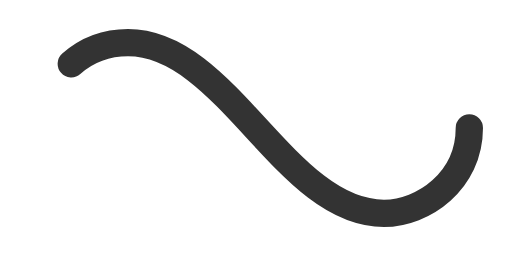
t = 0.00 s
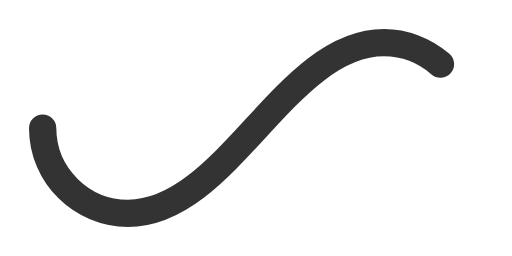
t = 0.50 s
t = 1.00 s: frame unchanged from t = 0.00 s, image omitted
t = 1.50 s: frame unchanged from t = 0.50 s, image omitted

The animated SVG that drew these frames (rendered in a browser with its animation timeline set to each time). Animation: 1 SMIL element (animate=1); one cycle of 2.00 s, repeats indefinitely.

<svg xmlns="http://www.w3.org/2000/svg" viewBox="0 0 300 150"><path fill="none" stroke="#333" stroke-width="16" stroke-linecap="round" stroke-dasharray="300 385" d="M275 75c0 31-27 50-50 50-58 0-92-100-150-100-28 0-50 22-50 50s23 50 50 50c58 0 92-100 150-100 24 0 50 19 50 50z"><animate attributeName="stroke-dashoffset" calcMode="spline" dur="2" values="685;-685" keySplines="0 0 1 1" repeatCount="indefinite"/></path></svg>
